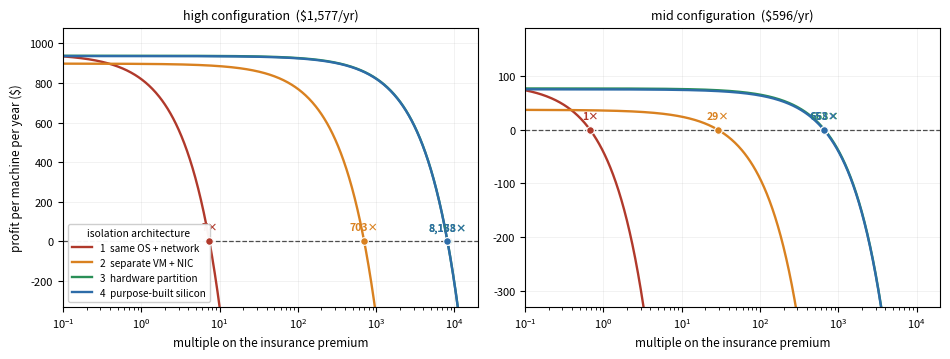

Python code for this plot: (Note: this script raises an exception after producing the figure.)
#!/usr/bin/env python3
"""Figure 8 — tolerance on the insurance estimate.

Profit per machine per year against a multiple on the insurance premium, for
four isolation architectures at two machine configurations. Break-even
crossings annotated. Inputs and derivations:
analysis/enterprise-idle-fleet/{actuarial_model,profit_per_machine}.py.
"""
import matplotlib
matplotlib.use("Agg")
import matplotlib.pyplot as plt
import numpy as np, pathlib

RATE, HOURS = 0.1379, 8760
SEV, LR, P_M = 83_000, 0.65, 1e-3
IDX = {"Case 1": 1.0, "Case 2": 0.010, "Case 3": 0.0009, "Case 4": 0.0009}
FIXED = {"Case 1": 8.50, "Case 2": 57.75, "Case 3": 17.95, "Case 4": 19.59}
LBL = {"Case 1": "1  same OS + network", "Case 2": "2  separate VM + NIC",
       "Case 3": "3  hardware partition", "Case 4": "4  purpose-built silicon"}
COLOR = {"Case 1": "#b0392b", "Case 2": "#d98120", "Case 3": "#2a8f57", "Case 4": "#2d6ca8"}
CONFIGS = {"high configuration  ($1,577/yr)": (1577, 515),
           "mid configuration  ($596/yr)": (596, 415)}

def en(w): return w / 1000 * RATE * HOURS

mult = np.logspace(-1, 4.3, 600)
fig, axes = plt.subplots(1, 2, figsize=(9.6, 3.7))

for ax, (cfg, (rev, w)) in zip(axes, CONFIGS.items()):
    top = rev - en(w) - min(FIXED.values())
    for c in IDX:
        base = P_M * IDX[c] * SEV / LR
        head = rev - en(w) - FIXED[c]
        ax.plot(mult, head - base * mult, color=COLOR[c], lw=1.7, label=LBL[c])
        be = head / base
        if 0.1 < be < 10**4.3:
            ax.plot([be], [0], "o", color=COLOR[c], ms=5.5, zorder=6,
                    markeredgecolor="white", markeredgewidth=0.8)
            ax.annotate(f"{be:,.0f}×", xy=(be, 0), xytext=(0, 8),
                        textcoords="offset points", ha="center",
                        fontsize=7.5, color=COLOR[c], fontweight="bold")
    ax.axhline(0, color="0.3", lw=0.9, ls="--")
    ax.set_xscale("log")
    ax.set_ylim(-330, max(top * 1.14, 190))
    ax.set_xlim(0.1, 10**4.3)
    ax.set_xlabel("multiple on the insurance premium", fontsize=8.5)
    ax.set_title(cfg, fontsize=9)
    ax.tick_params(labelsize=8)
    ax.grid(alpha=0.22, lw=0.5)

axes[0].set_ylabel("profit per machine per year ($)", fontsize=8.5)
axes[0].legend(fontsize=7.2, loc="lower left", framealpha=0.95, title="isolation architecture",
               title_fontsize=7.4)
fig.tight_layout()
out = pathlib.Path(__file__).resolve().parents[1] / "the-performance-commons-figure-insurance.png"
fig.savefig(out, dpi=200, bbox_inches="tight")
print(f"wrote {out.name}")
